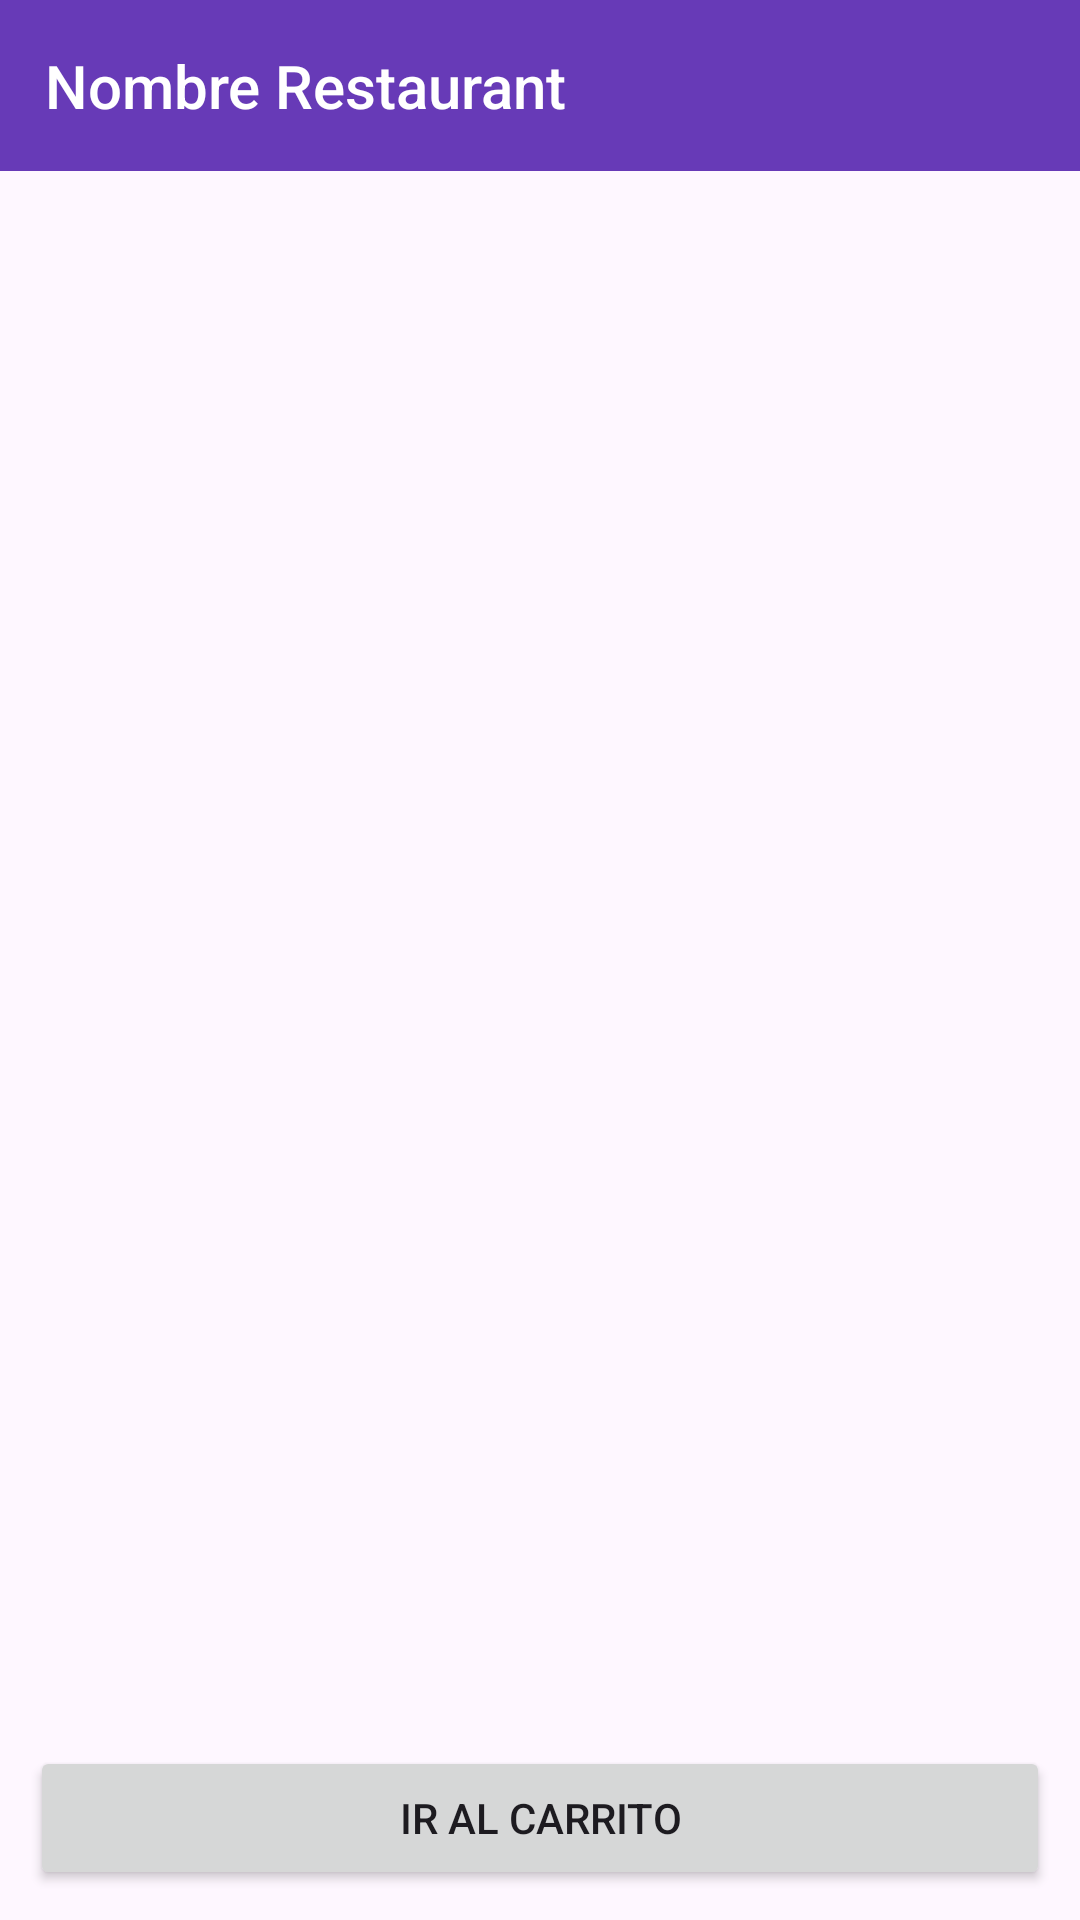

Write the Android layout XML for this screen, with the resource values it uses.
<!-- AndroidManifest.xml: application theme Theme.MyDelApp -->
<!-- res/layout/fragment_customer_restaurant.xml -->
<?xml version="1.0" encoding="utf-8"?>
<FrameLayout xmlns:android="http://schemas.android.com/apk/res/android"
    xmlns:app="http://schemas.android.com/apk/res-auto"
    xmlns:tools="http://schemas.android.com/tools"
    android:layout_width="match_parent"
    android:layout_height="match_parent"
    tools:context=".ui.customer_mode.fragments.CustomerRestaurantFragment">

    <LinearLayout
        android:id="@+id/linearLayout"
        android:layout_width="match_parent"
        android:layout_height="match_parent"
        android:orientation="vertical">

        <TextView
            android:id="@+id/cust_rest_nameLabel"
            android:layout_width="match_parent"
            android:layout_height="wrap_content"
            android:background="#673AB7"
            android:padding="15dp"
            android:text="Nombre Restaurant"
            android:textAppearance="@style/TextAppearance.AppCompat.Body2"
            android:textColor="#FFFFFF"
            android:textSize="20sp" />

        <androidx.recyclerview.widget.RecyclerView
            android:id="@+id/rvProducts"
            android:layout_width="match_parent"
            android:layout_height="match_parent"
            android:layout_marginBottom="30dp" />

    </LinearLayout>

    <Button
        android:id="@+id/cust_rest_goToCartButton"
        android:layout_width="match_parent"
        android:layout_height="wrap_content"
        android:layout_gravity="bottom|center"
        android:layout_margin="10dp"
        android:text="Ir al carrito" />

</FrameLayout>
<!-- resources referenced by this layout -->
<resources>
  <style name="Theme.MyDelApp" parent="Base.Theme.MyDelApp" />
  <style name="Base.Theme.MyDelApp" parent="Theme.Material3.DayNight.NoActionBar">
          
          
      </style>
</resources>
